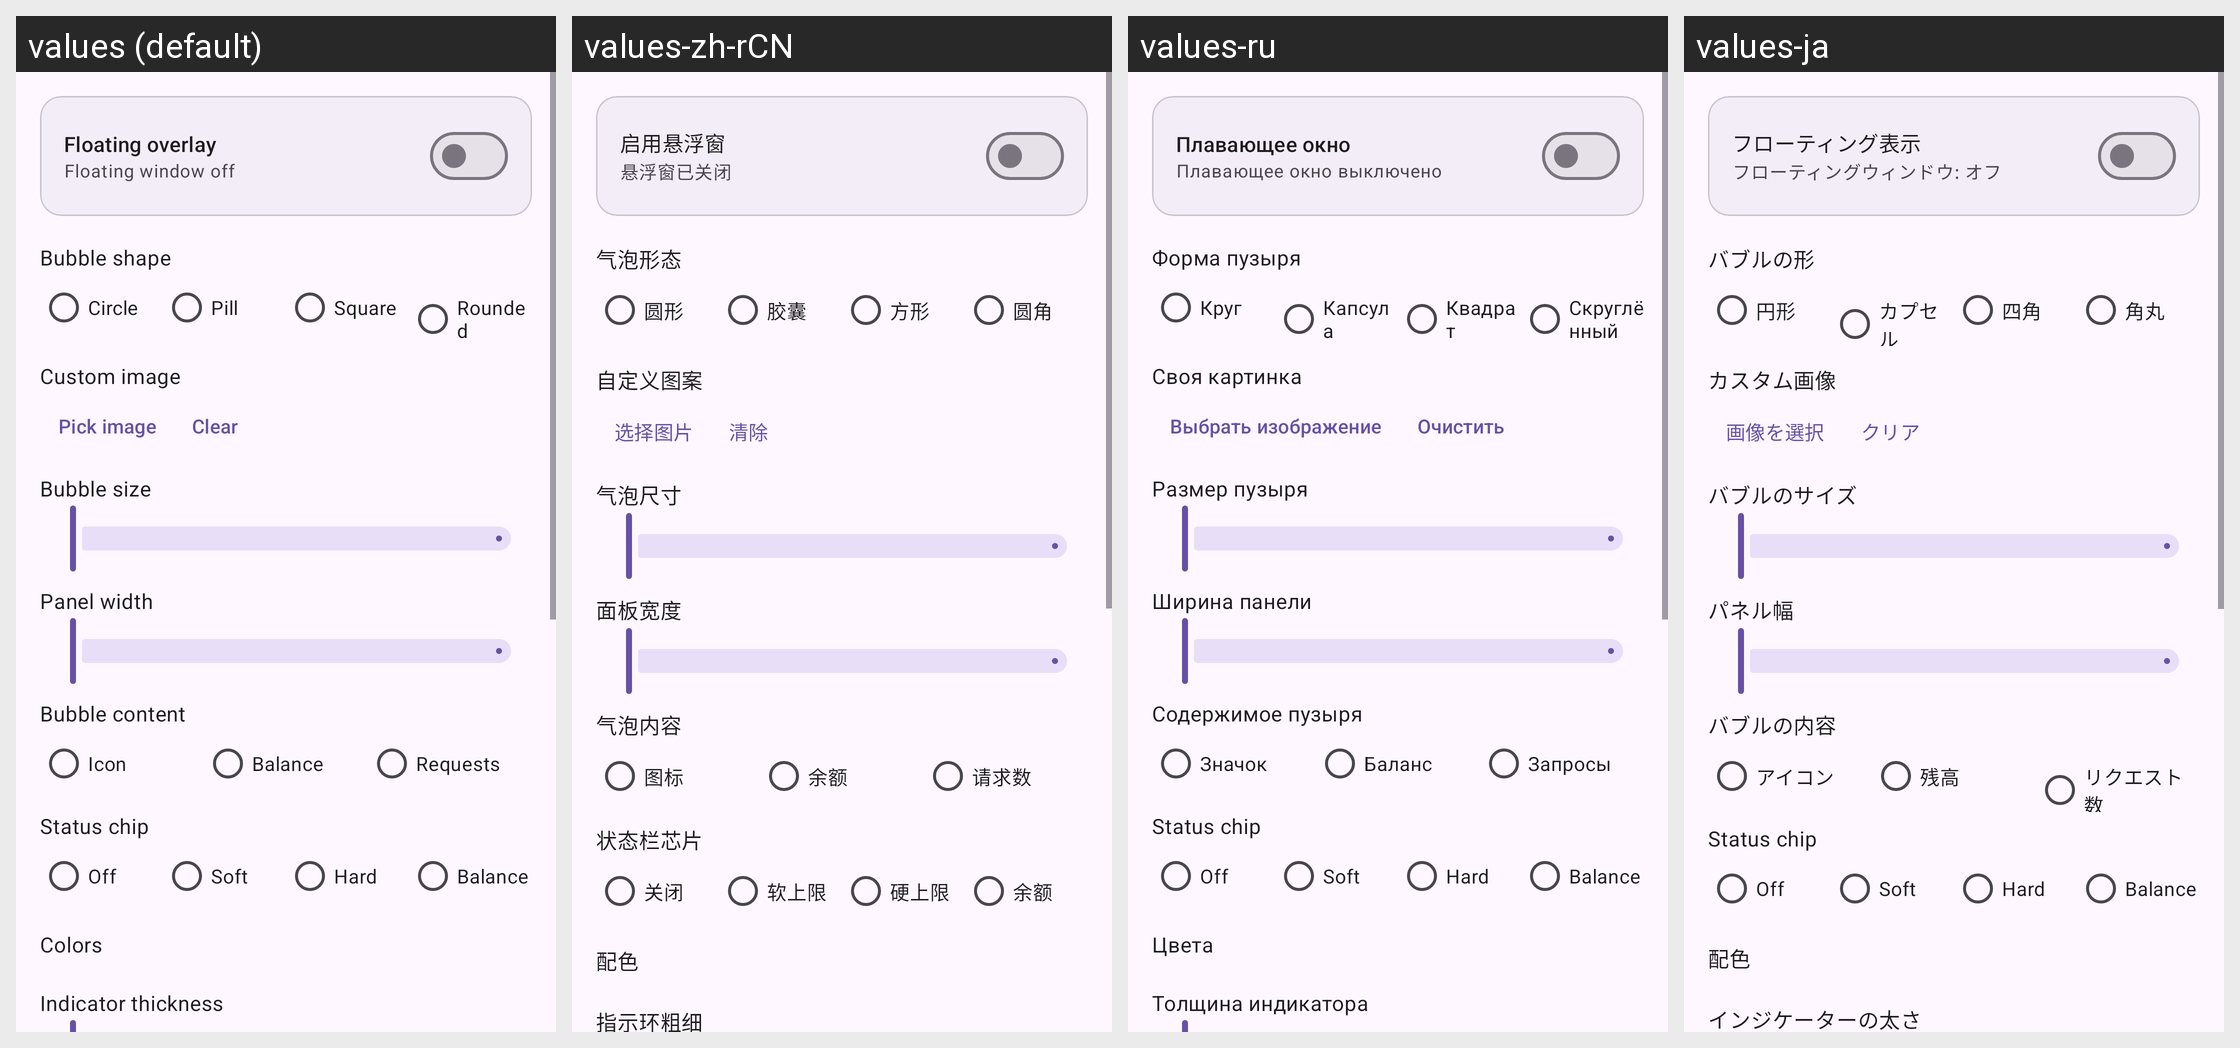

The Android screen above is rendered under several locales of the same app. Produce the string resources it draws, with the default and per-locale values.
Android screen res/layout/fragment_overlay_look.xml rendered under 4 locales, left to right: values (default), values-zh-rCN, values-ru, values-ja. Device: Nexus 5 (rendered at 1080×1920; each locale shown at half size, 540×960, under a caption strip naming it); theme Theme.AIGateway.
Other locales in the repository, not shown: values-eo, values-es, values-fr, values-ko, values-zh-rTW.
Strings drawn on this screen, with the default value and each locale's value (text and hints the layout hard-codes, and strings that could not be matched under every locale, appear in the picture but are not listed):

ovl_enable
  values: Floating overlay
  values-zh-rCN: 启用悬浮窗
  values-ru: Плавающее окно
  values-ja: フローティング表示

st_overlay_off
  values: Floating window off
  values-zh-rCN: 悬浮窗已关闭
  values-ru: Плавающее окно выключено
  values-ja: フローティングウィンドウ: オフ

ovl_shape
  values: Bubble shape
  values-zh-rCN: 气泡形态
  values-ru: Форма пузыря
  values-ja: バブルの形

ovl_shape_circle
  values: Circle
  values-zh-rCN: 圆形
  values-ru: Круг
  values-ja: 円形

ovl_shape_pill
  values: Pill
  values-zh-rCN: 胶囊
  values-ru: Капсула
  values-ja: カプセル

ovl_shape_square
  values: Square
  values-zh-rCN: 方形
  values-ru: Квадрат
  values-ja: 四角

ovl_shape_round
  values: Rounded
  values-zh-rCN: 圆角
  values-ru: Скруглённый
  values-ja: 角丸

ovl_icon
  values: Custom image
  values-zh-rCN: 自定义图案
  values-ru: Своя картинка
  values-ja: カスタム画像

ovl_icon_pick
  values: Pick image
  values-zh-rCN: 选择图片
  values-ru: Выбрать изображение
  values-ja: 画像を選択

ovl_icon_clear
  values: Clear
  values-zh-rCN: 清除
  values-ru: Очистить
  values-ja: クリア

ovl_size
  values: Bubble size
  values-zh-rCN: 气泡尺寸
  values-ru: Размер пузыря
  values-ja: バブルのサイズ

ovl_panel_width
  values: Panel width
  values-zh-rCN: 面板宽度
  values-ru: Ширина панели
  values-ja: パネル幅

ovl_pill_title
  values: Bubble content
  values-zh-rCN: 气泡内容
  values-ru: Содержимое пузыря
  values-ja: バブルの内容

ovl_pill_icon
  values: Icon
  values-zh-rCN: 图标
  values-ru: Значок
  values-ja: アイコン

ovl_pill_balance
  values: Balance
  values-zh-rCN: 余额
  values-ru: Баланс
  values-ja: 残高

ovl_pill_requests
  values: Requests
  values-zh-rCN: 请求数
  values-ru: Запросы
  values-ja: リクエスト数

ovl_chip_title
  values: Status chip
  values-zh-rCN: 状态栏芯片
  values-ru: Status chip  [not translated; the default value is used]
  values-ja: Status chip  [not translated; the default value is used]

ovl_chip_off
  values: Off
  values-zh-rCN: 关闭
  values-ru: Off  [not translated; the default value is used]
  values-ja: Off  [not translated; the default value is used]

ovl_chip_soft
  values: Soft
  values-zh-rCN: 软上限
  values-ru: Soft  [not translated; the default value is used]
  values-ja: Soft  [not translated; the default value is used]

ovl_chip_hard
  values: Hard
  values-zh-rCN: 硬上限
  values-ru: Hard  [not translated; the default value is used]
  values-ja: Hard  [not translated; the default value is used]

ovl_chip_bal
  values: Balance
  values-zh-rCN: 余额
  values-ru: Balance  [not translated; the default value is used]
  values-ja: Balance  [not translated; the default value is used]

ovl_bg
  values: Colors
  values-zh-rCN: 配色
  values-ru: Цвета
  values-ja: 配色

ovl_gauge_w
  values: Indicator thickness
  values-zh-rCN: 指示环粗细
  values-ru: Толщина индикатора
  values-ja: インジケーターの太さ
